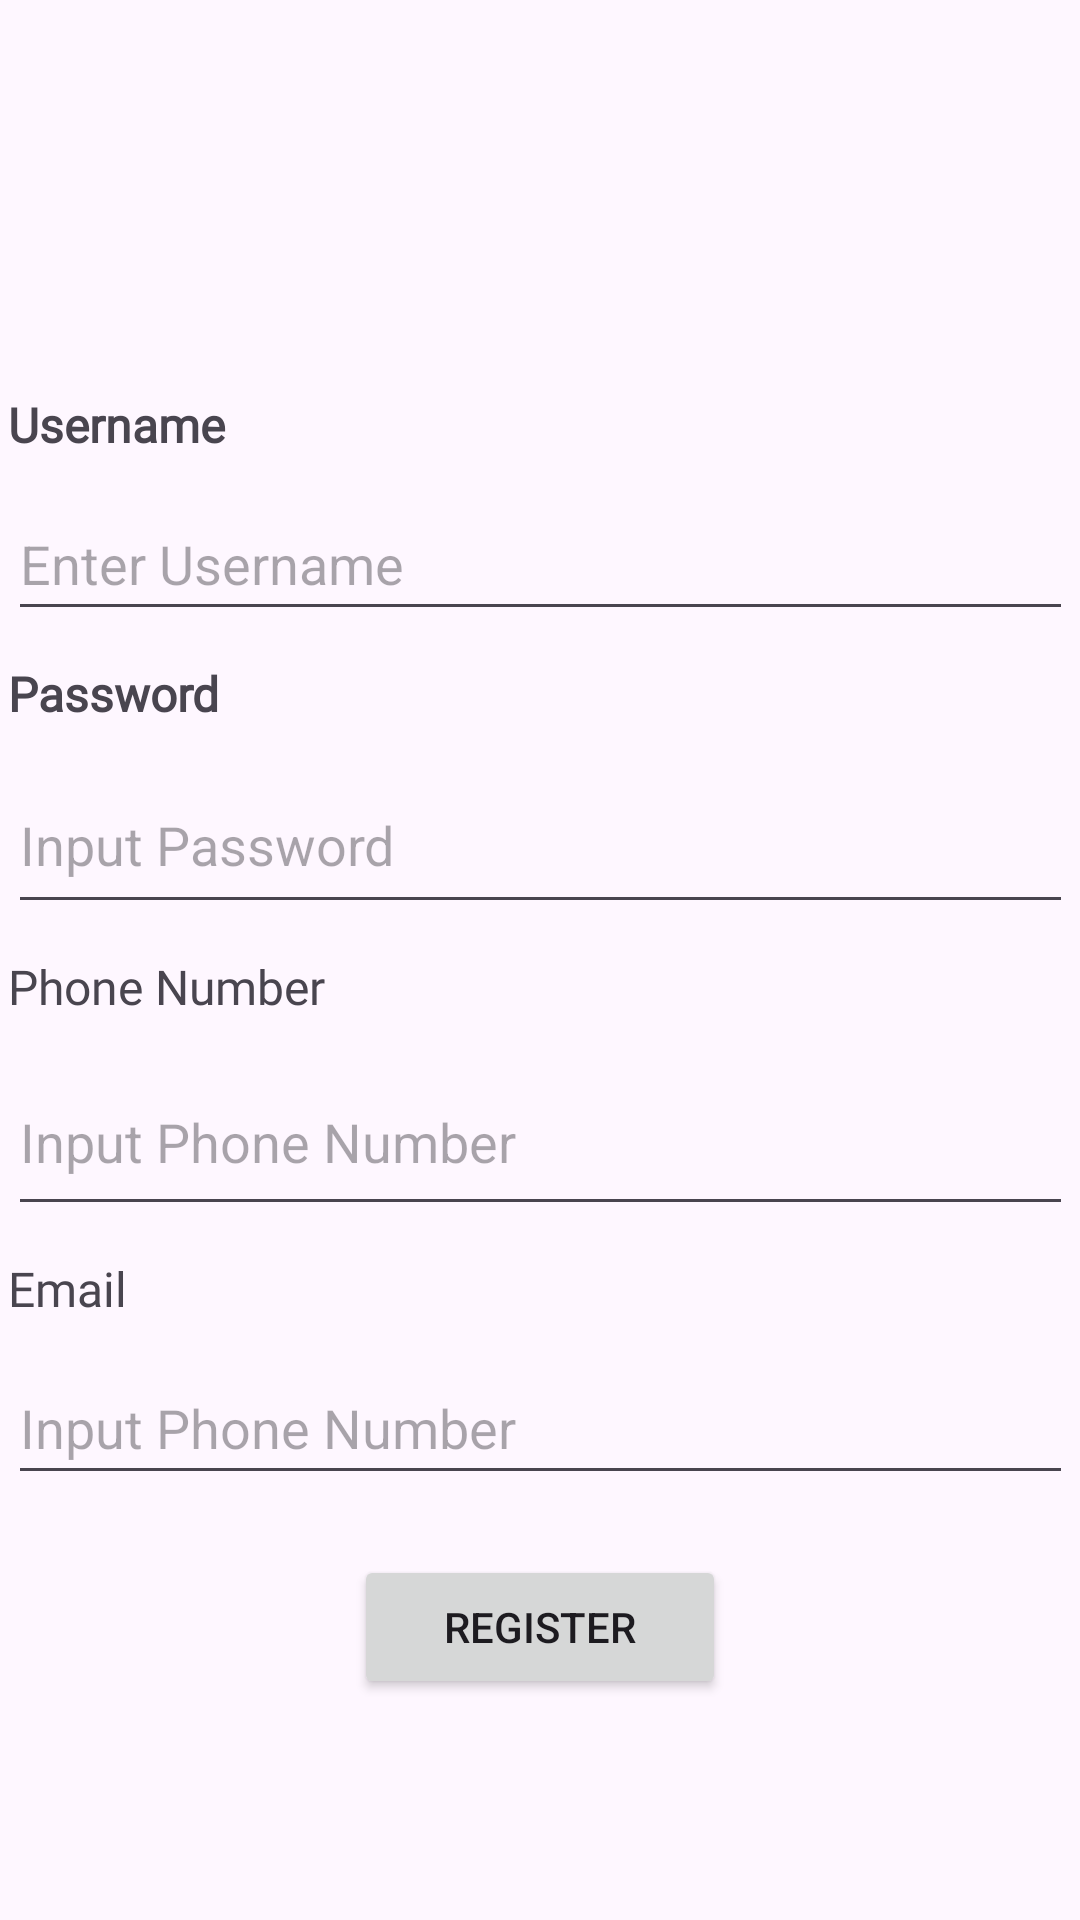

The Android layout XML behind this screen, and the referenced resources:
<!-- AndroidManifest.xml: application theme Theme.AmeProject -->
<!-- res/layout/activity_register.xml -->
<?xml version="1.0" encoding="utf-8"?>
<androidx.constraintlayout.widget.ConstraintLayout xmlns:android="http://schemas.android.com/apk/res/android"
    xmlns:app="http://schemas.android.com/apk/res-auto"
    xmlns:tools="http://schemas.android.com/tools"
    android:background="@drawable/backg"
    android:id="@+id/main"
    android:layout_width="match_parent"
    android:layout_height="match_parent"
    tools:context=".LoginActivity">


    <LinearLayout
        android:layout_width="355dp"
        android:layout_height="617dp"
        android:orientation="vertical"


        app:layout_constraintBottom_toBottomOf="parent"
        app:layout_constraintEnd_toEndOf="parent"
        app:layout_constraintStart_toStartOf="parent"
        app:layout_constraintTop_toTopOf="parent">


        <ImageView
            android:id="@+id/imageView"
            android:layout_width="match_parent"
            android:layout_height="99dp"

            app:srcCompat="@drawable/amemodified" />

        <TextView

            android:id="@+id/textView"
            android:layout_width="match_parent"
            android:layout_height="wrap_content"
            android:layout_marginTop="20dp"

            android:fontFamily="@font/agbalumo"
            android:text="Username"
            android:textSize="16sp"
            android:textStyle="bold" />

        <EditText
            android:id="@+id/usernameinput"
            android:layout_width="match_parent"
            android:layout_height="48dp"
            android:layout_marginTop="10dp"
            android:ems="10"
            android:hint='Enter Username'
            android:inputType="text" />

        <TextView
            android:id="@+id/textView2"
            android:layout_width="match_parent"
            android:layout_height="wrap_content"
            android:layout_marginTop="10dp"
            android:fontFamily="@font/agbalumo"
            android:text="Password"
            android:textSize="16sp"
            android:textStyle="bold" />

        <EditText
            android:id="@+id/inputpassre"
            android:layout_width="match_parent"
            android:layout_height="56dp"
            android:layout_marginTop="10dp"
            android:ems="10"
            android:hint="Input Password"
            android:inputType="textPassword" />

        <TextView
            android:id="@+id/inputPhone"
            android:layout_width="match_parent"
            android:layout_height="wrap_content"
            android:layout_marginTop="10dp"
            android:fontFamily="@font/agbalumo"
            android:text="Phone Number"
            android:textSize="16sp" />

        <EditText
            android:id="@+id/inputphonere"
            android:layout_width="match_parent"
            android:layout_height="59dp"
            android:layout_marginTop="10dp"
            android:ems="10"
            android:hint="Input Phone Number"
            android:inputType="text" />

        <TextView
            android:id="@+id/inputPhone2"
            android:layout_width="match_parent"
            android:layout_height="wrap_content"
            android:layout_marginTop="10dp"
            android:fontFamily="@font/agbalumo"
            android:text="Email"
            android:textSize="16sp" />

        <EditText
            android:id="@+id/inputemailre"
            android:layout_width="match_parent"
            android:layout_height="48dp"
            android:layout_marginTop="10dp"
            android:ems="10"
            android:hint="Input Phone Number"
            android:inputType="text" />

        <Button
            android:id="@+id/btncompl"
            android:layout_width="124dp"
            android:layout_height="48dp"
            android:layout_gravity="center"
            android:layout_marginTop="20dp"
            android:text="Register" />


    </LinearLayout>


</androidx.constraintlayout.widget.ConstraintLayout>
<!-- resources referenced by this layout -->
<resources>
  <style name="Theme.AmeProject" parent="Base.Theme.AmeProject" />
  <style name="Base.Theme.AmeProject" parent="Theme.Material3.DayNight.NoActionBar">
          
          
      </style>
</resources>
